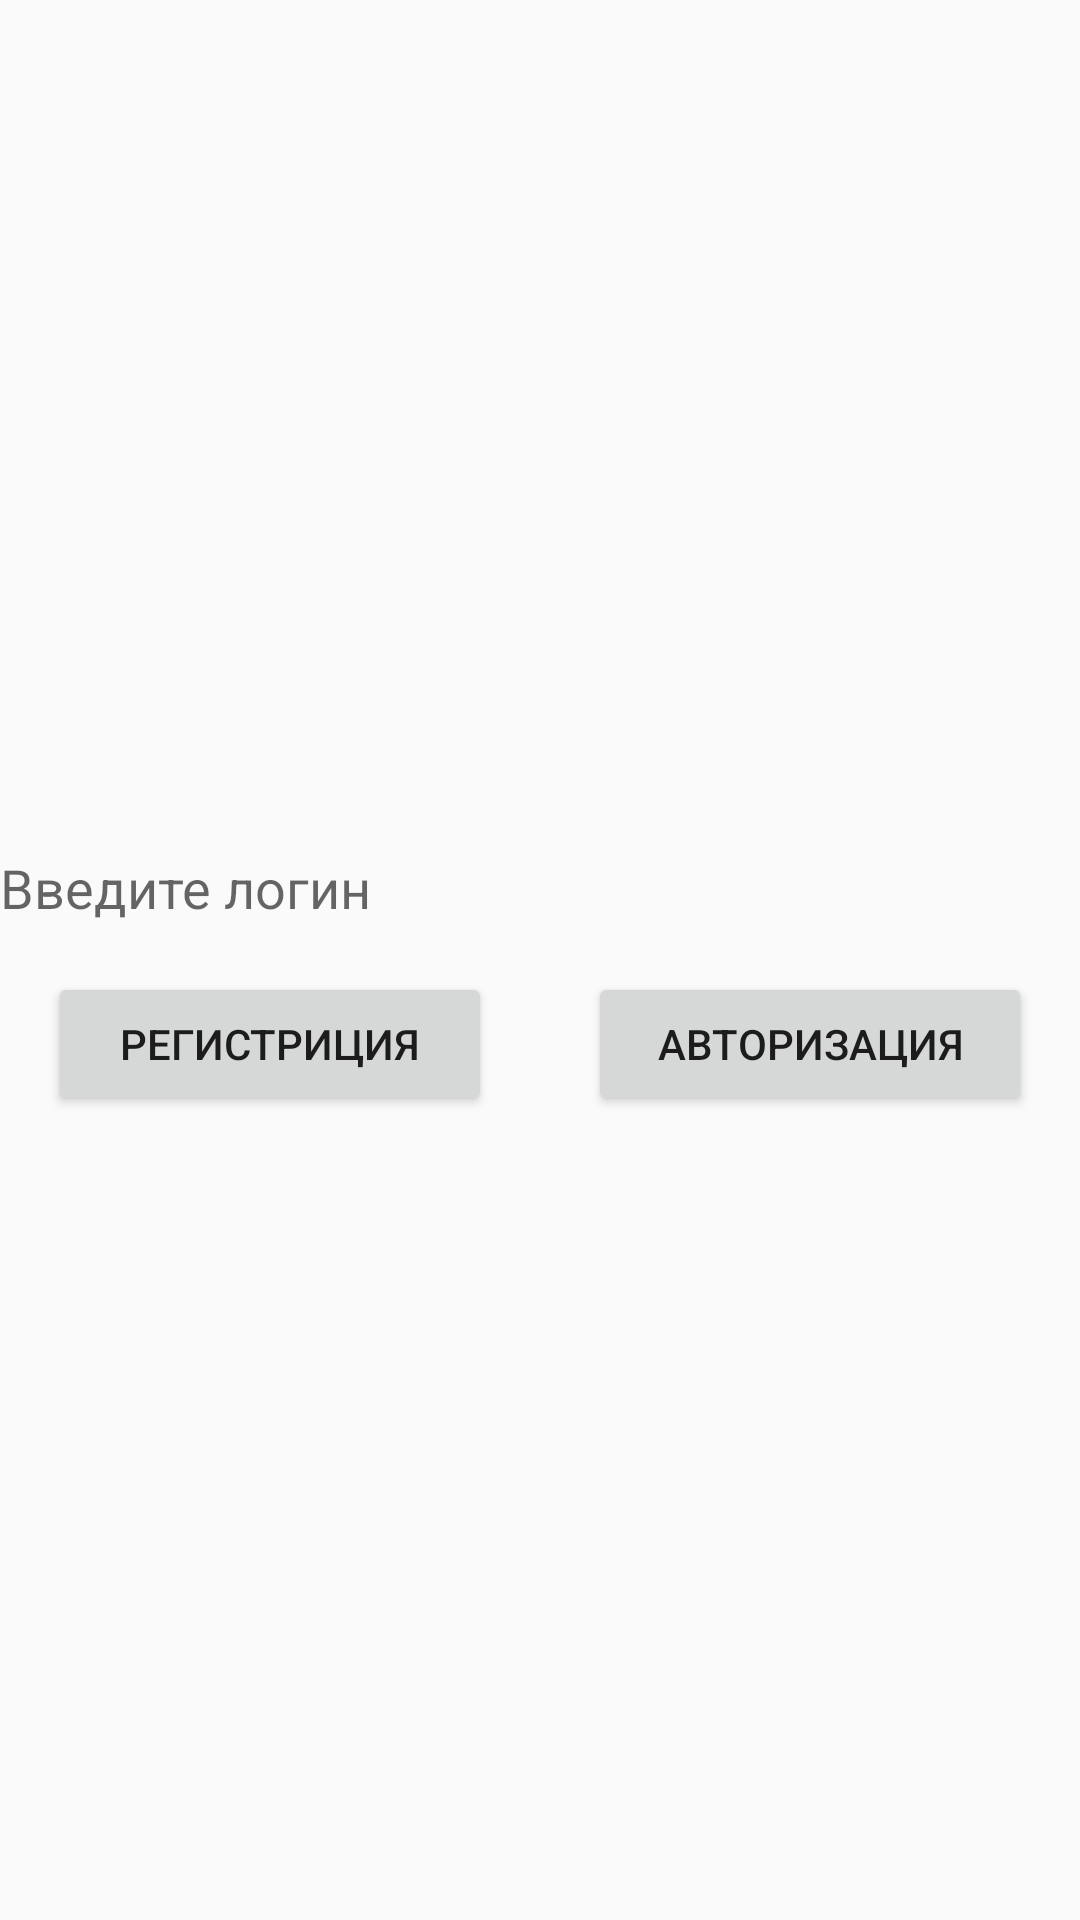

Produce the Android XML layout that renders to this screen, including the resource entries it uses.
<!-- AndroidManifest.xml: application theme AppTheme -->
<!-- res/layout/activity_login.xml -->
<?xml version="1.0" encoding="utf-8"?>
<LinearLayout xmlns:android="http://schemas.android.com/apk/res/android"
    xmlns:tools="http://schemas.android.com/tools"
    android:layout_width="match_parent"
    android:layout_height="match_parent"
    android:orientation="vertical"
    tools:context=".LoginActivity"
    android:gravity="center">

    <EditText
        android:id="@+id/input_login"
        android:layout_width="match_parent"
        android:layout_height="wrap_content"
        android:hint="@string/enter_login"
        android:layout_marginTop="32dp"
        android:background="@null"/>

    <LinearLayout
        android:layout_width="match_parent"
        android:layout_height="wrap_content"
        android:orientation="horizontal">

        <Button
            android:id="@+id/registration_button"
            android:layout_width="match_parent"
            android:layout_height="wrap_content"
            android:text="@string/regisration"
            android:layout_marginTop="@dimen/margin_16_dp"
            android:layout_margin="16dp"
            android:layout_weight="1"/>

        <Button
            android:id="@+id/login_btn"
            android:layout_width="match_parent"
            android:layout_height="wrap_content"
            android:text="@string/login"
            android:layout_marginTop="32dp"
            android:layout_margin="16dp"
            android:layout_weight="1"/>

    </LinearLayout>

</LinearLayout>
<!-- resources referenced by this layout -->
<resources>
  <dimen name="margin_16_dp">16dp</dimen>
  <string name="enter_login">Введите логин</string>
  <string name="login">Авторизация</string>
  <string name="regisration">Регистриция</string>
  <style name="AppTheme" parent="Theme.AppCompat.Light.DarkActionBar">
          <item name="colorPrimary">@color/colorPrimary</item>
          <item name="colorPrimaryDark">@color/colorPrimaryDark</item>
          <item name="colorAccent">@color/colorAccent</item>
          <item name="windowActionBar">false</item>
          <item name="windowNoTitle">true</item>
      </style>
  <color name="colorPrimary">#6200EE</color>
  <color name="colorPrimaryDark">#3700B3</color>
  <color name="colorAccent">#03DAC5</color>
</resources>
